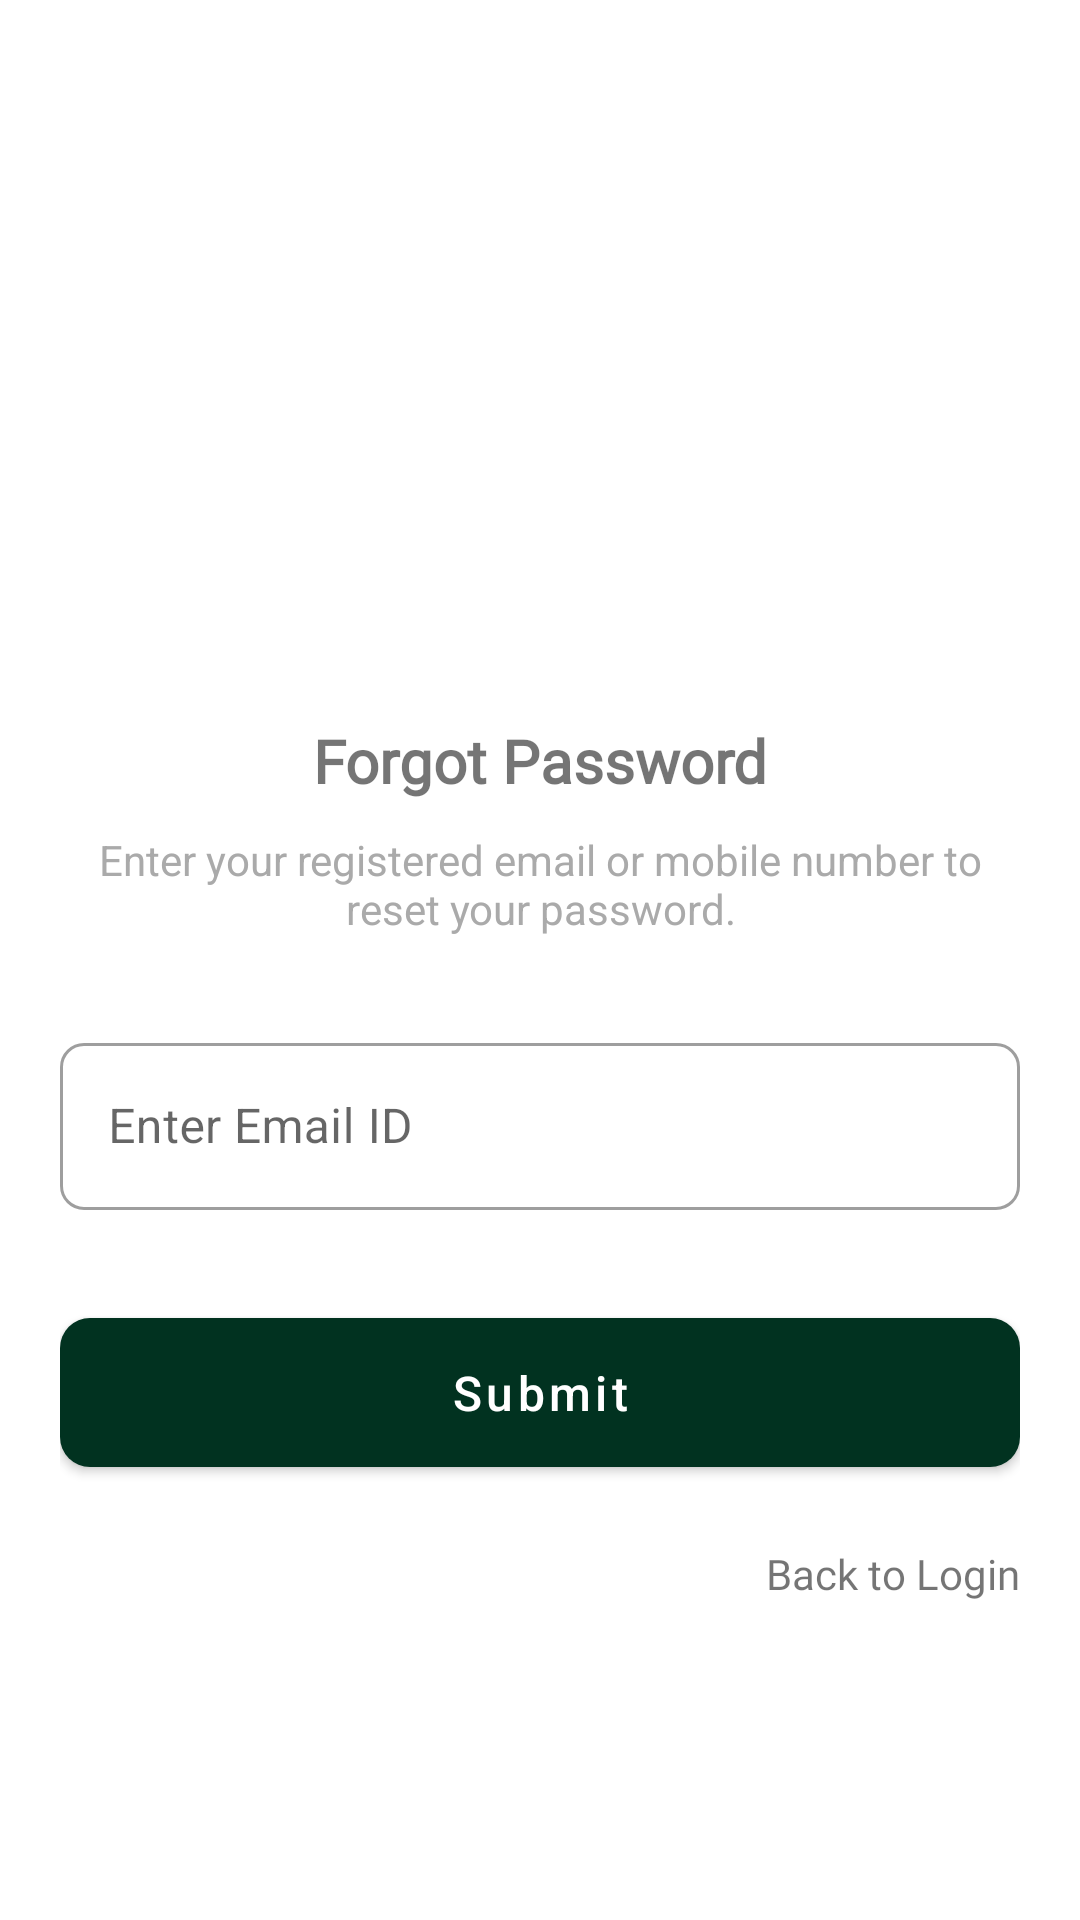

Here is an Android app screen rendered from its layout file. Give the layout XML and the strings, colors and styles it references.
<!-- AndroidManifest.xml: application theme Theme.LDA -->
<!-- res/layout/activity_forgot_password.xml -->
<?xml version="1.0" encoding="utf-8"?>
<layout xmlns:android="http://schemas.android.com/apk/res/android"
    xmlns:app="http://schemas.android.com/apk/res-auto">

    <androidx.core.widget.NestedScrollView
        android:id="@+id/scrollView"
        android:layout_width="match_parent"
        android:layout_height="match_parent"
        android:fillViewport="true"
        android:fitsSystemWindows="true"
        android:isScrollContainer="true"
        android:background="@color/white">

        <LinearLayout
            android:layout_width="match_parent"
            android:layout_height="wrap_content"
            android:orientation="vertical"
            android:gravity="center_horizontal"
            android:padding="20dp">

            
            <ImageView
                android:id="@+id/ivLogo"
                android:layout_width="150dp"
                android:layout_height="150dp"
                android:layout_marginTop="50dp"
                android:src="@drawable/e_nagar_seva_logo"
                android:contentDescription="@string/app_name" />

            
            <TextView
                android:id="@+id/tvForgotPasswordTitle"
                android:layout_width="wrap_content"
                android:layout_height="wrap_content"
                android:text="Forgot Password"
                android:textSize="20sp"
                android:textStyle="bold"
                android:textColor="@color/blue"
                android:layout_marginTop="20dp"
                android:fontFamily="@font/montserrat_bold" />

            
            <TextView
                android:id="@+id/tvDescription"
                android:layout_width="wrap_content"
                android:layout_height="wrap_content"
                android:text="Enter your registered email or mobile number to reset your password."
                android:textSize="14sp"
                android:textColor="@android:color/darker_gray"
                android:gravity="center"
                android:layout_marginTop="10dp"
                android:layout_marginBottom="30dp" />

            
            <com.google.android.material.textfield.TextInputLayout
                android:id="@+id/tilUserId"
                style="@style/Widget.MaterialComponents.TextInputLayout.OutlinedBox"
                android:layout_width="match_parent"
                android:layout_height="wrap_content"
                app:boxCornerRadiusTopStart="8dp"
                app:boxCornerRadiusTopEnd="8dp"
                app:boxCornerRadiusBottomStart="8dp"
                app:boxCornerRadiusBottomEnd="8dp">

                <com.google.android.material.textfield.TextInputEditText
                    android:id="@+id/etPhoneOrEmailId"
                    android:layout_width="match_parent"
                    android:layout_height="wrap_content"
                    android:hint="Enter Email ID"
                    android:inputType="textEmailAddress" />
            </com.google.android.material.textfield.TextInputLayout>

            
            <com.google.android.material.button.MaterialButton
                android:id="@+id/btnSubmit"
                android:layout_width="match_parent"
                android:layout_height="wrap_content"
                android:layout_marginTop="30dp"
                android:text="Submit"
                android:textAllCaps="false"
                android:textSize="16sp"
                android:padding="14dp"
                app:cornerRadius="10dp" />

            
            <TextView
                android:id="@+id/tvBackToLogin"
                android:layout_width="wrap_content"
                android:layout_height="wrap_content"
                android:text="Back to Login"
                android:textSize="14sp"
                android:textColor="@color/blue"
                android:layout_marginTop="20dp"
                android:clickable="true"
                android:focusable="true"
                android:fontFamily="@font/montserrat_bold"
                android:layout_gravity="end"
                />

            
            <View
                android:layout_width="match_parent"
                android:layout_height="300dp"/>

        </LinearLayout>
    </androidx.core.widget.NestedScrollView>
</layout>
<!-- resources referenced by this layout -->
<resources>
  <color name="white">#FFFFFFFF</color>
  <string name="app_name">"Lucknow Development Authority"</string>
  <style name="Theme.LDA" parent="Base.Theme.LDA" />
  <style name="Base.Theme.LDA" parent="Theme.MaterialComponents.Light.DarkActionBar">
          
          
          <item name="colorPrimaryDark">@color/primary</item>
          <item name="colorPrimary">@color/primary</item>
          <item name="colorSecondary">@color/secondary</item>
      </style>
  <color name="primary">#013220</color>
  <color name="secondary">#F8B400</color>
</resources>
